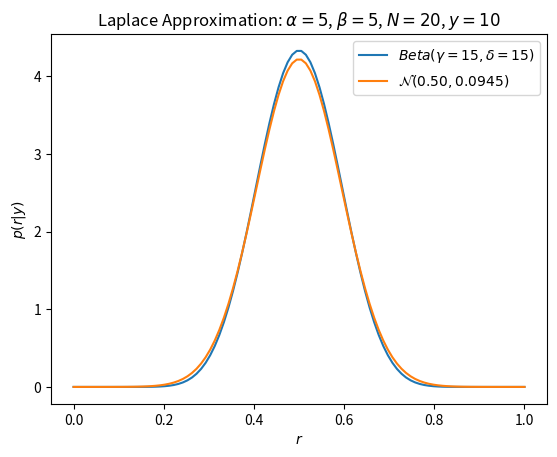

Python code for this plot: (Note: this script raises an exception after producing the figure.)
import os
import numpy
import scipy.stats
import matplotlib.pyplot as plt


# -----------------------------------------------------------------------------
# Control exercise execution
# -----------------------------------------------------------------------------

# Set the following to True in order to make the script execute
# the exercise function

RUN_LAPLACE_APPROX = True


# -----------------------------------------------------------------------------
# Paths
# -----------------------------------------------------------------------------

FIGURES_ROOT = '../figures'
PATH_TO_LAPLACE1_FIG = os.path.join(FIGURES_ROOT, 'laplace_case1.png')
PATH_TO_LAPLACE2_FIG = os.path.join(FIGURES_ROOT, 'laplace_case2.png')
PATH_TO_LAPLACE3_FIG = os.path.join(FIGURES_ROOT, 'laplace_case3.png')


# -----------------------------------------------------------------------------
# Laplace approximation to the posterior Beta
# -----------------------------------------------------------------------------

def plot_laplace_approx(alpha, beta, N, y, figure_path):
    """
    Calculate an plot the posterior Beta distribution and Laplace approximation to that
    distribution given the prior Beta belief (alpha, beta) and observations (N, y).
    :param alpha: Prior beta alpha (or 'a' in scipy) parameter
    :param beta: Prior beta beta (or 'b' in scipy) parameter
    :param N: Number of coin flips
    :param y: Number of heads
    :return:
    """

    # create the x-axis values
    x = numpy.linspace(0., 1., 100)

    ### YOUR CODE HERE
    gamma = y+alpha  # posterior 'a' or 'alpha' parameter for the beta distribution
    delta = beta+N-y  # posterior 'b' or 'beta'  parameter for the beta distribution
    mu = (alpha+y-1)/(N+alpha+beta-2)     # the 'loc' (location) or 'mean' parameter for the Laplace approximation
    sigma_1 = mu*mu*(1-mu)*(1-mu)
    sigma_2 = (alpha+y-1)*(1-mu)*(1-mu)+(N+beta-y-1)*mu*mu
    sigma = numpy.sqrt(sigma_1/sigma_2)  # the 'scale' or 'standard deviation' parameter for the Laplace approximation

    ### DO NOT ALTER ANYTHING AFTER THIS LINE

    if gamma != 0 and delta != 0:
        beta_rv = scipy.stats.beta(a=gamma, b=delta)
        p = beta_rv.pdf(x)
    if mu != 0 and sigma != 0:
        gauss_rv = scipy.stats.norm(loc=mu, scale=sigma)
        q = gauss_rv.pdf(x)

    plt.figure()
    if gamma != 0 and delta != 0:
        plt.plot(x, p, label=r'$Beta(\gamma={0:.0f},\delta={1:.0f})$'.format(gamma, delta))
    if mu != 0 and sigma != 0:
        plt.plot(x, q, label=r'$\mathcal{N}' + r'({0:.2f},{1:.4f})$'.format(mu, sigma))
    plt.title(r'Laplace Approximation: $\alpha={0}$, $\beta={1}$, $N={2}$, $y={3}$'.format(alpha, beta, N, y))
    plt.xlabel(r'$r$')
    plt.ylabel(r'$p(r|y)$')
    plt.legend(loc="upper right")
    plt.savefig(figure_path, fmt='png')

    return gamma, delta, mu, sigma


# -----------------------------------------------------------------------------
# TOP LEVEL SCRIPT
# -----------------------------------------------------------------------------

if __name__ == '__main__':

    if RUN_LAPLACE_APPROX:
        plot_laplace_approx(alpha=5, beta=5, N=20, y=10, figure_path=PATH_TO_LAPLACE1_FIG)
        plot_laplace_approx(alpha=3, beta=15, N=10, y=3, figure_path=PATH_TO_LAPLACE2_FIG)
        plot_laplace_approx(alpha=1, beta=30, N=10, y=3, figure_path=PATH_TO_LAPLACE3_FIG)
        plt.show()
